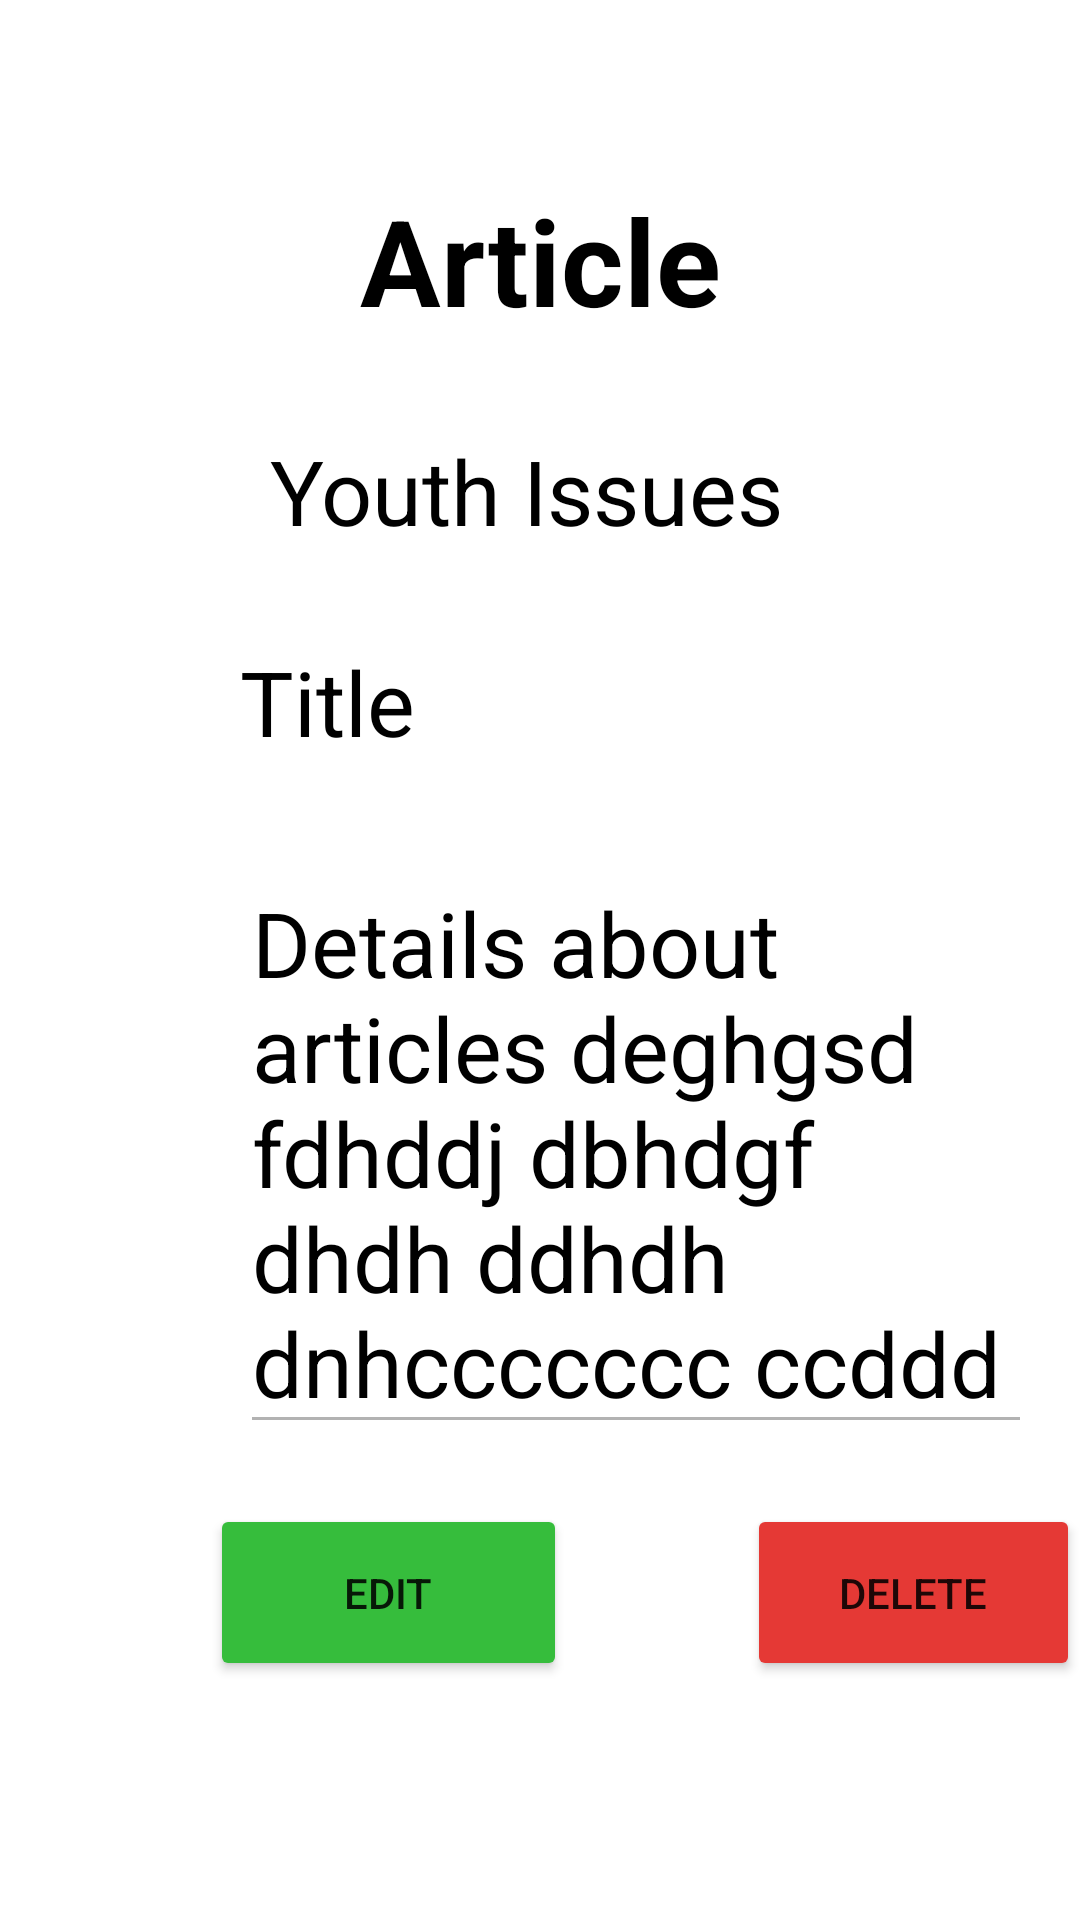

Reconstruct the res/layout file that produces this screen, plus the resources it refers to.
<!-- AndroidManifest.xml: application theme Theme.LawPlus -->
<!-- res/layout/activity_viewarticle.xml -->
<?xml version="1.0" encoding="utf-8"?>
<LinearLayout xmlns:android="http://schemas.android.com/apk/res/android"
    xmlns:app="http://schemas.android.com/apk/res-auto"
    android:orientation="vertical"

    android:layout_width="match_parent"
    android:layout_height="match_parent"
    >


    <TextView
        android:id="@+id/product_name"
        android:layout_width="match_parent"
        android:layout_height="wrap_content"
        android:layout_marginStart="120dp"
        android:layout_marginTop="60dp"
        android:layout_marginEnd="16dp"
        android:text="Article"
        android:textColor="@android:color/black"
        android:textSize="40sp"
        android:textStyle="bold" />


    <TextView
        android:id="@+id/product_price"
        android:layout_width="wrap_content"
        android:layout_height="wrap_content"
        android:layout_marginTop="30dp"
        android:layout_marginEnd="16dp"
        android:layout_marginStart="90dp"
        android:text="Youth Issues  "
        android:textColor="@android:color/black"
        android:textSize="30sp" />

    <TextView
        android:id="@+id/product_brand"
        android:layout_width="match_parent"
        android:layout_height="wrap_content"
        android:layout_marginStart="80dp"
        android:layout_marginEnd="16dp"
        android:layout_marginTop="30dp"
        android:text="Title"
        android:textColor="@android:color/black"
        android:textSize="30sp" />


    <MultiAutoCompleteTextView
        android:id="@+id/product_details"
        android:layout_width="match_parent"
        android:layout_height="wrap_content"
        android:layout_marginStart="80dp"
        android:layout_marginEnd="16dp"
        android:layout_marginTop="30dp"
        android:text="Details about articles deghgsd fdhddj dbhdgf dhdh ddhdh dnhccccccc ccddd"
        android:textColor="@android:color/black"
        android:textSize="30sp" />

    <LinearLayout
        android:layout_width="match_parent"
        android:layout_height="wrap_content"
        android:layout_below="@+id/product_brand"
        android:layout_marginTop="20dp"
        android:orientation="horizontal">

        <Button
            android:id="@+id/edit"
            android:layout_width="78dp"
            android:layout_height="59dp"
            android:layout_marginStart="70dp"
            android:layout_weight="1"
            android:backgroundTint="#36BD3C"
            android:text="EDIT" />


        <Button
            android:id="@+id/delete"
            android:layout_width="70dp"
            android:layout_height="match_parent"
            android:layout_marginStart="60dp"
            android:layout_weight="1"
            android:backgroundTint="#E53935"
            android:text="DELETE" />
    </LinearLayout>

</LinearLayout>
<!-- resources referenced by this layout -->
<resources>
  <style name="Theme.LawPlus" parent="Theme.MaterialComponents.DayNight.DarkActionBar">
          
          <item name="colorPrimary">@color/purple_500</item>
          <item name="colorPrimaryVariant">@color/purple_700</item>
          <item name="colorOnPrimary">@color/white</item>
          
          <item name="colorSecondary">@color/teal_200</item>
          <item name="colorSecondaryVariant">@color/teal_700</item>
          <item name="colorOnSecondary">@color/black</item>
          
          <item name="android:statusBarColor">?attr/colorPrimaryVariant</item>
          
  
          
          <item name="colorControlNormal">#4D000000</item>
          
          <item name="colorControlActivated">@color/rateDialogBox1</item>
      </style>
  <color name="purple_500">#444444</color>
  <color name="purple_700">#000000</color>
  <color name="white">#FFFFFFFF</color>
  <color name="teal_200">#FF03DAC5</color>
  <color name="teal_700">#FF018786</color>
  <color name="black">#FF000000</color>
  <color name="rateDialogBox1">#FDD736</color>
</resources>
